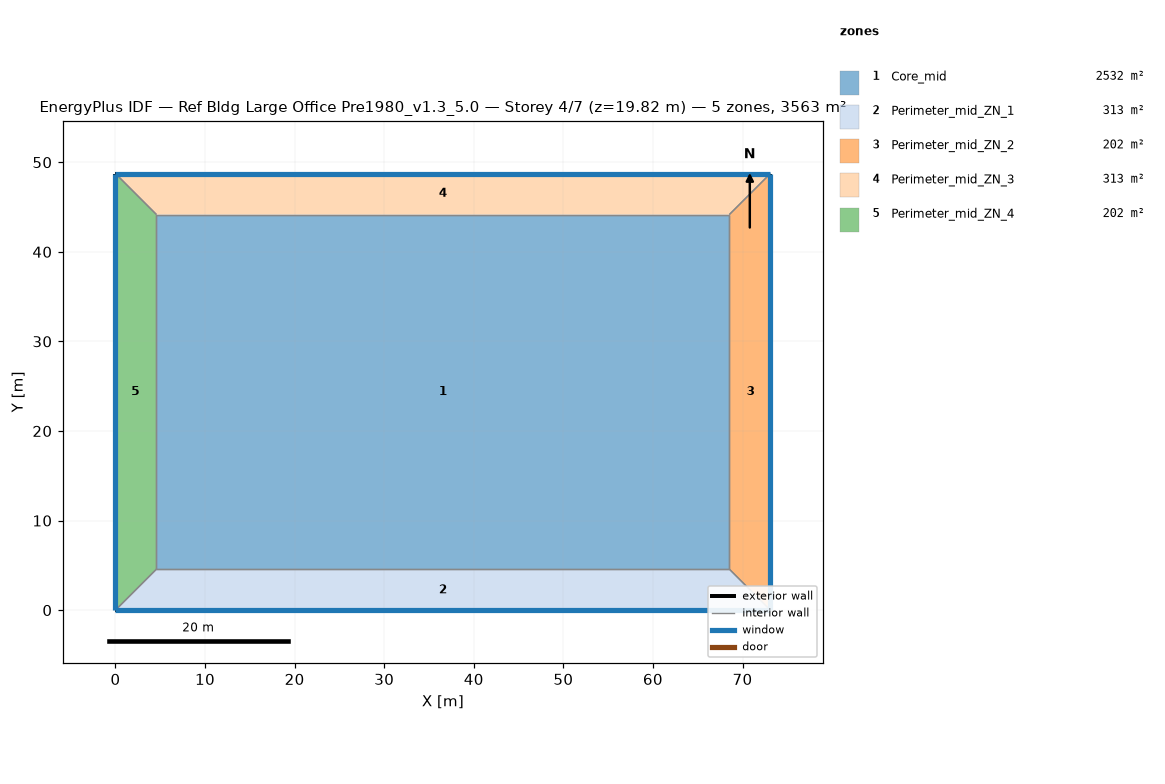
=== STOREY PLAN SPEC (per zone: floor XY polygon, exterior-wall plan segments, windows/doors) ===
zone 1: Core_mid  (2532.3 m²)
  floor: (68.53, 44.16) (68.53, 4.57) (4.57, 4.57) (4.57, 44.16)
  interior walls: 4
zone 2: Perimeter_mid_ZN_1  (313.4 m²)
  floor: (68.53, 4.57) (73.11, 0.00) (0.00, 0.00) (4.57, 4.57)
  exterior wall: (0.00, 0.00) – (73.11, 0.00)  [73.1 m]
    window: (0.00, 0.00) – (73.11, 0.00)  [115.9 m²]
  interior walls: 3
zone 3: Perimeter_mid_ZN_2  (202.0 m²)
  floor: (68.53, 44.16) (73.11, 48.74) (73.11, 0.00) (68.53, 4.57)
  exterior wall: (73.11, 0.00) – (73.11, 48.74)  [48.7 m]
    window: (73.11, 0.00) – (73.11, 48.74)  [77.3 m²]
  interior walls: 3
zone 4: Perimeter_mid_ZN_3  (313.4 m²)
  floor: (4.57, 44.16) (0.00, 48.74) (73.11, 48.74) (68.53, 44.16)
  exterior wall: (73.11, 48.74) – (0.00, 48.74)  [73.1 m]
    window: (73.11, 48.74) – (0.00, 48.74)  [115.9 m²]
  interior walls: 3
zone 5: Perimeter_mid_ZN_4  (202.0 m²)
  floor: (4.57, 4.57) (0.00, 0.00) (0.00, 48.74) (4.57, 44.16)
  exterior wall: (0.00, 48.74) – (0.00, 0.00)  [48.7 m]
    window: (0.00, 48.74) – (0.00, 0.00)  [77.3 m²]
  interior walls: 3

=== DERIVED (storey summary) ===
Building: Ref Bldg Large Office Pre1980_v1.3_5.0
Storey: 4 of 7  (floor level z = 19.82 m)
Storey gross floor area: 3563.1 m²
Zones on this storey: 5
  - Core_mid: floor 2532.3 m²
  - Perimeter_mid_ZN_1: floor 313.4 m²; exterior wall 73.1 m (200.6 m²); 1 window(s) 115.9 m²; WWR 57.8%
  - Perimeter_mid_ZN_2: floor 202.0 m²; exterior wall 48.7 m (133.7 m²); 1 window(s) 77.3 m²; WWR 57.8%
  - Perimeter_mid_ZN_3: floor 313.4 m²; exterior wall 73.1 m (200.6 m²); 1 window(s) 115.9 m²; WWR 57.8%
  - Perimeter_mid_ZN_4: floor 202.0 m²; exterior wall 48.7 m (133.7 m²); 1 window(s) 77.3 m²; WWR 57.8%
Zone adjacency (shared interzone walls):
  - Core_mid ↔ Perimeter_mid_ZN_1
  - Core_mid ↔ Perimeter_mid_ZN_2
  - Core_mid ↔ Perimeter_mid_ZN_3
  - Core_mid ↔ Perimeter_mid_ZN_4
  - Perimeter_mid_ZN_1 ↔ Perimeter_mid_ZN_2
  - Perimeter_mid_ZN_1 ↔ Perimeter_mid_ZN_4
  - Perimeter_mid_ZN_2 ↔ Perimeter_mid_ZN_3
  - Perimeter_mid_ZN_3 ↔ Perimeter_mid_ZN_4